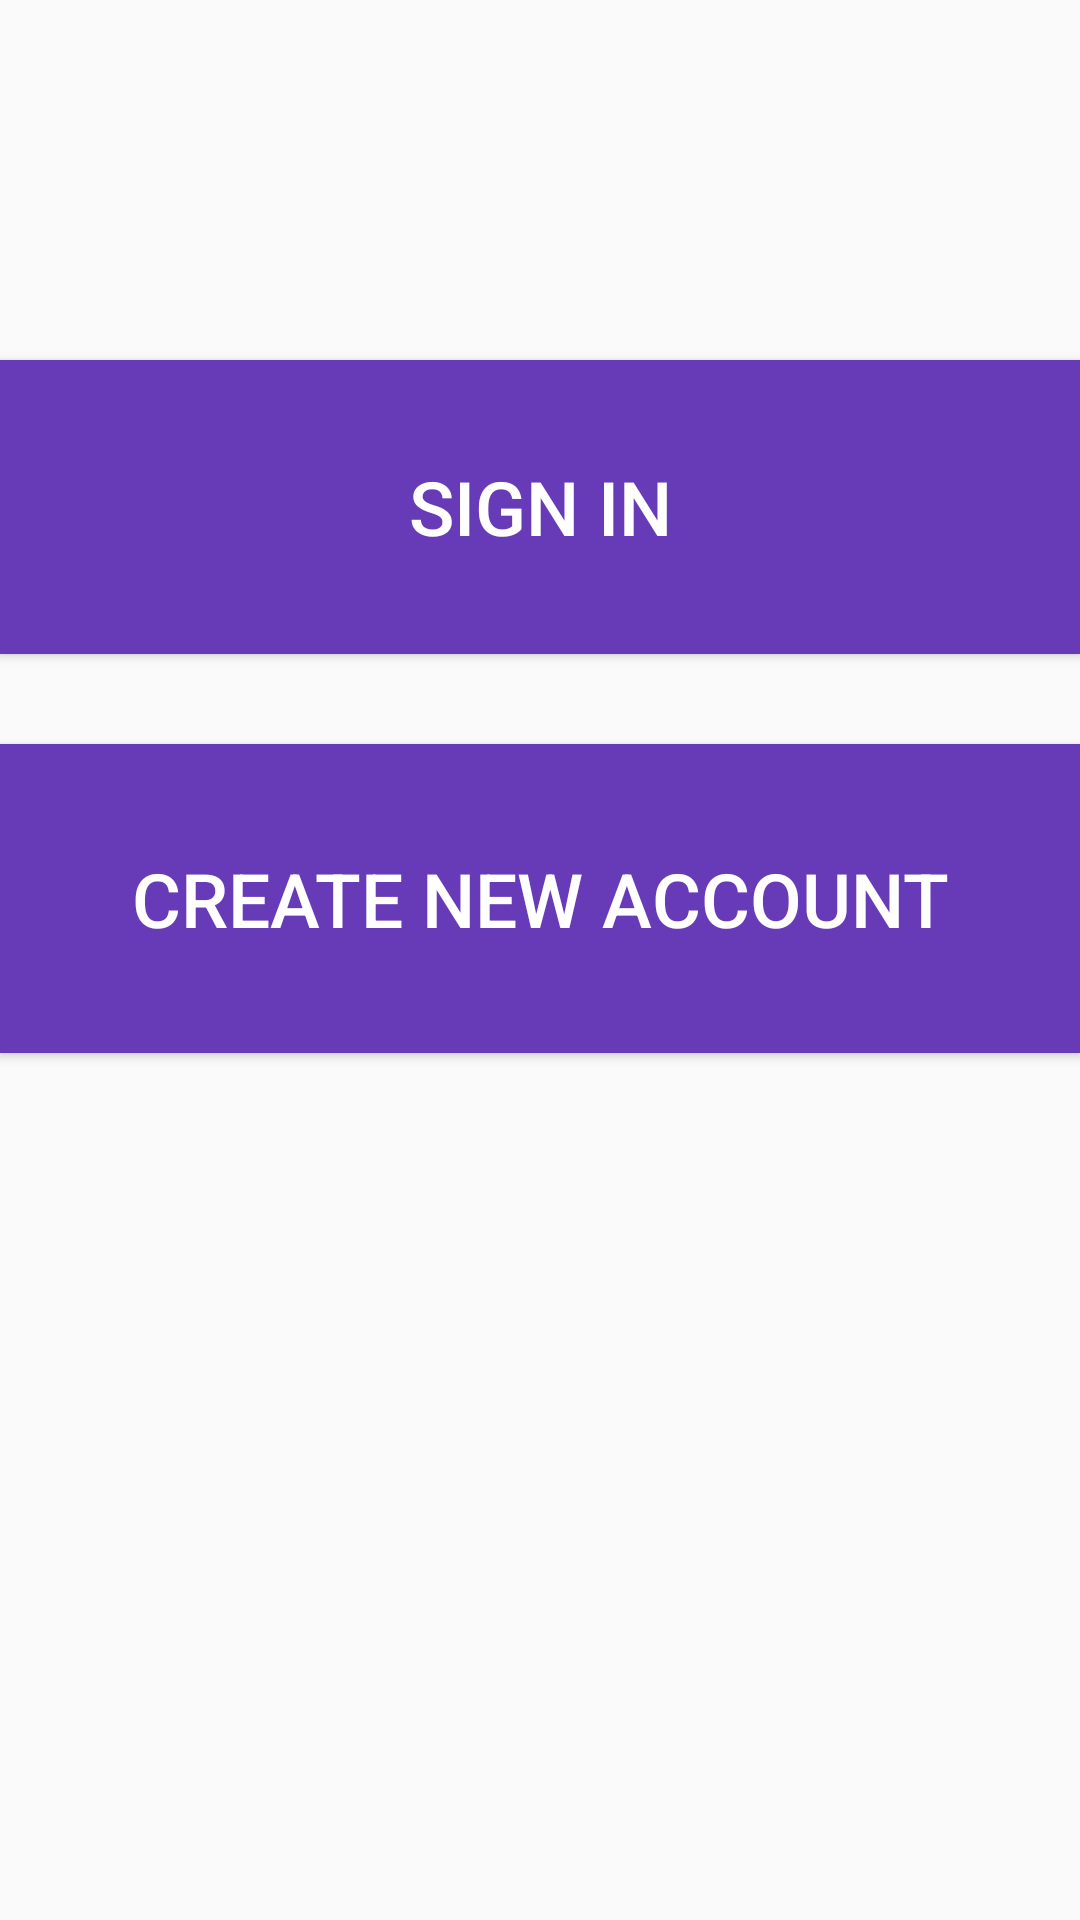

Here is an Android app screen rendered from its layout file. Give the layout XML and the strings, colors and styles it references.
<!-- AndroidManifest.xml: application theme AppTheme -->
<!-- res/layout/activity_main.xml -->
<LinearLayout xmlns:android="http://schemas.android.com/apk/res/android"
    xmlns:tools="http://schemas.android.com/tools"
    android:layout_width="match_parent"
    android:layout_height="match_parent"
    xmlns:app="http://schemas.android.com/apk/res-auto"
    android:orientation="vertical"
    tools:context="com.oose2015.grapevine.Activities.MainActivity">

    <ImageView
        android:paddingTop="20dp"
        android:id="@+id/logo"
        android:layout_gravity="center"
        android:layout_width="wrap_content"
        android:layout_height="wrap_content"
        android:src="@drawable/logo"
        android:adjustViewBounds="true" />

    <Button
        android:layout_marginTop="100dp"
        android:layout_width="fill_parent"
        android:layout_height="98dp"
        android:text="Sign In"
        android:textColor="#FFFFFF"
        android:textSize="25dp"
        android:id="@+id/sign_in_button"
        android:background="@color/colorPrimary"
        android:onClick="onClick" />

    <Button
        android:layout_marginTop="30dp"
        android:layout_width="fill_parent"
        android:layout_height="103dp"
        android:text="Create New Account"
        android:textColor="#FFFFFF"
        android:textSize="25dp"
        android:id="@+id/create_new_account_button"
        android:background="@color/colorPrimary"
        android:onClick="onClick" />

</LinearLayout>
<!-- resources referenced by this layout -->
<resources>
  <color name="colorPrimary">#673AB7</color>
  <style name="AppTheme" parent="Theme.AppCompat.Light.NoActionBar">
          
          <item name="colorPrimary">@color/colorPrimary</item>
          <item name="colorPrimaryDark">@color/colorPrimaryDark</item>
          <item name="colorAccent">@color/colorAccent</item>
          <item name="android:textColorPrimary">@color/textColorPrimary</item>
          <item name="android:textColorSecondary">@color/textColorSecondary</item>
      </style>
  <color name="colorPrimaryDark">#512DA8</color>
  <color name="colorAccent">#4CAF50</color>
  <color name="textColorPrimary">#212121</color>
  <color name="textColorSecondary">#727272</color>
</resources>
